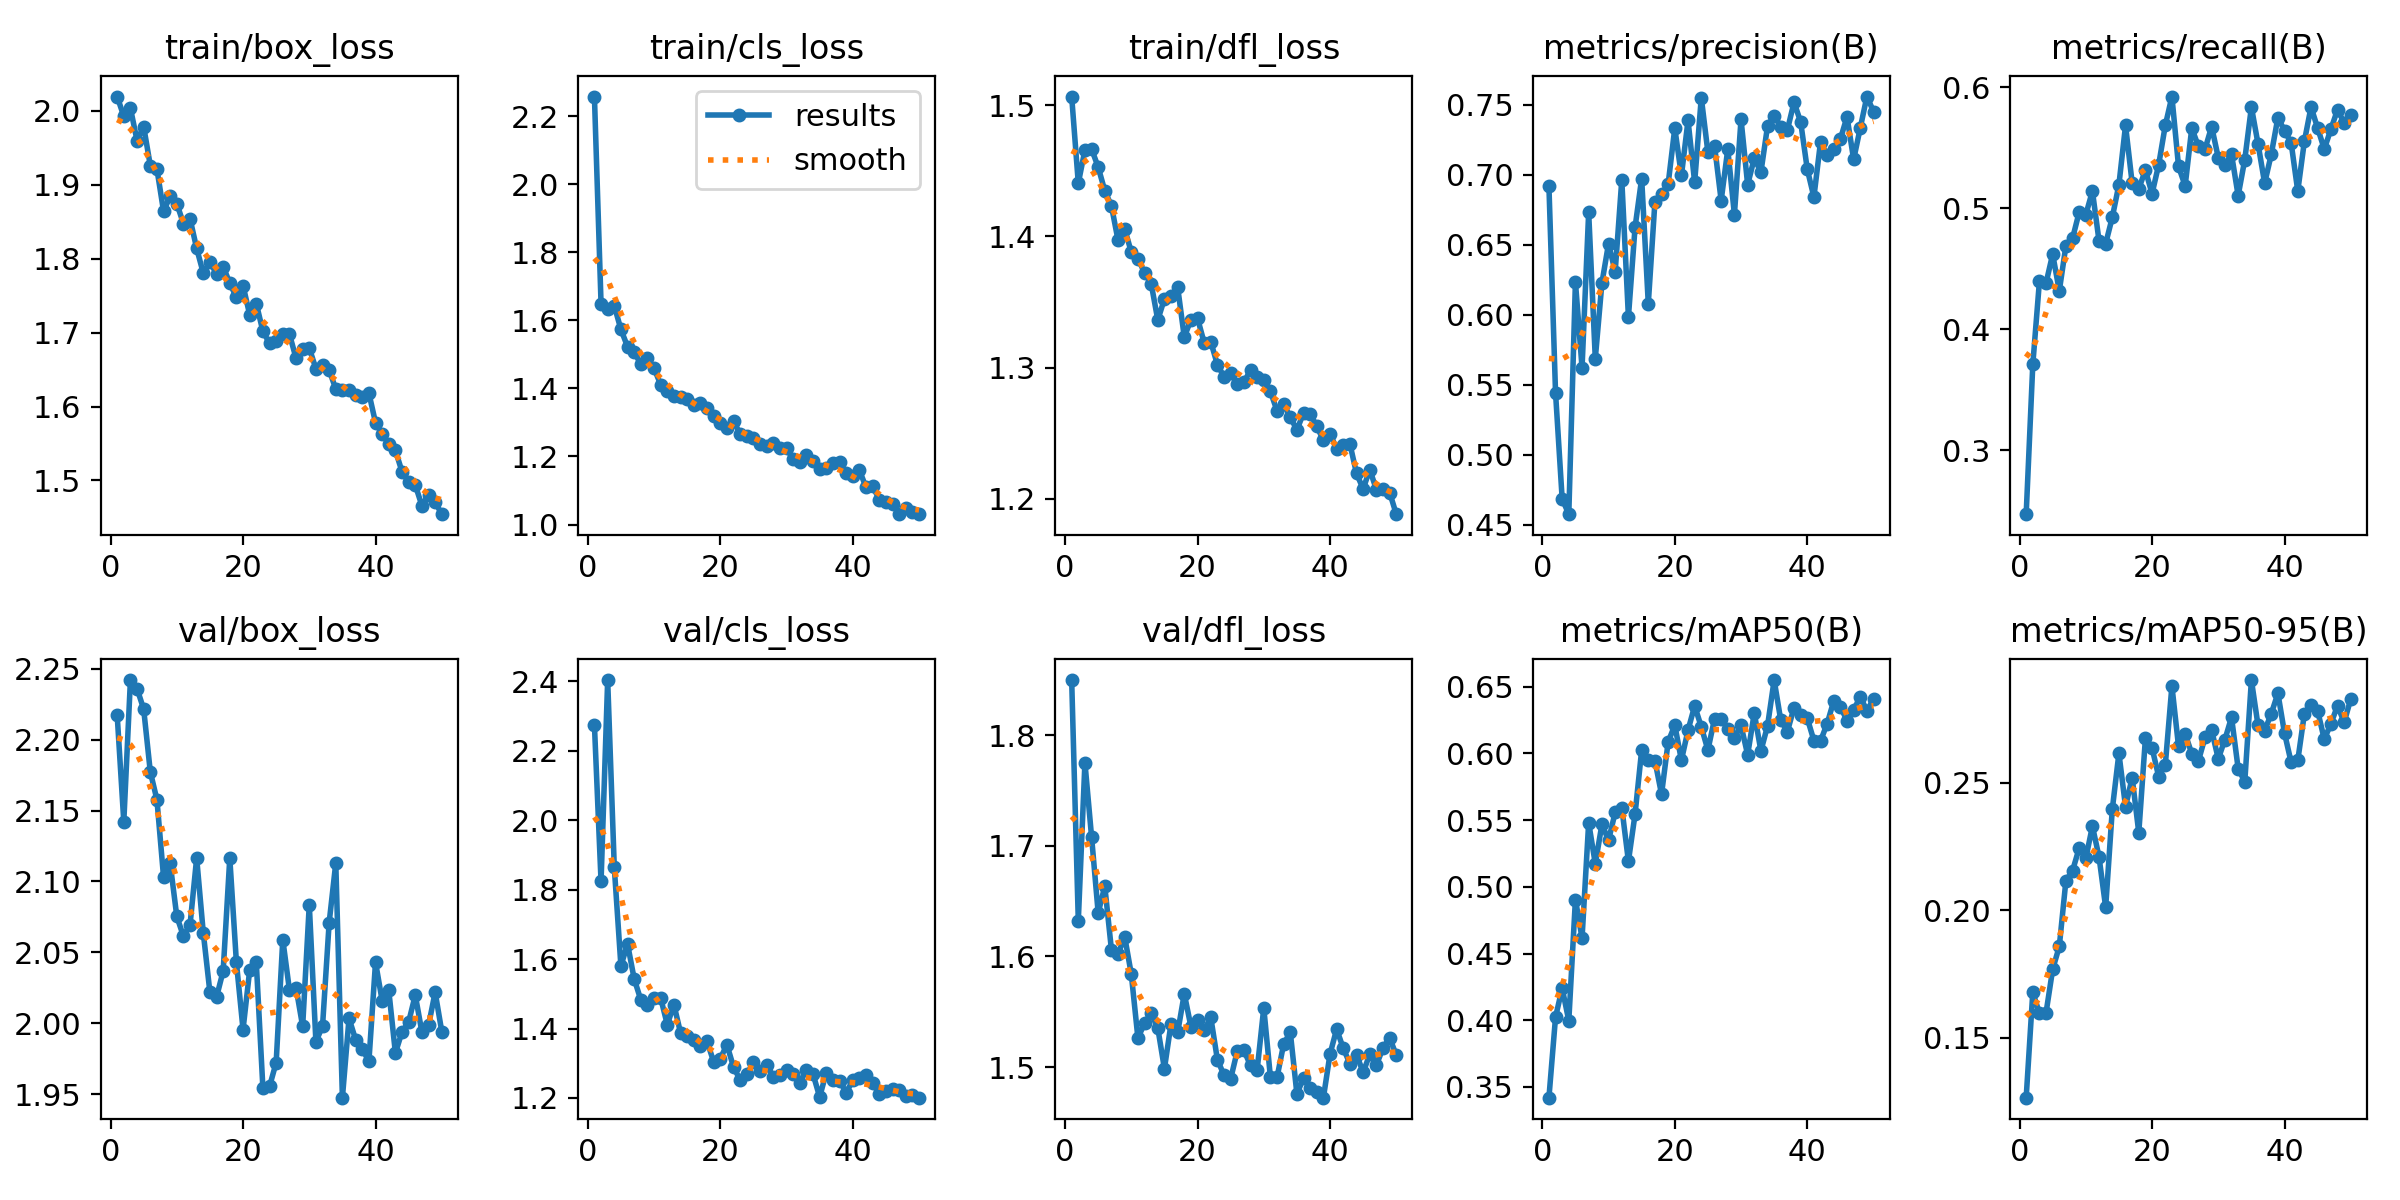

The table this chart was drawn from, first rows:
epoch, time, train/box_loss, train/cls_loss, train/dfl_loss, metrics/precision(B), metrics/recall(B), metrics/mAP50(B), metrics/mAP50-95(B), val/box_loss, val/cls_loss, val/dfl_loss, lr/pg0, lr/pg1, lr/pg2
1, 14.97, 2.019, 2.257, 1.507, 0.6918, 0.2473, 0.342, 0.1264, 2.217, 2.274, 1.85, 0.0006571, 0.0006571, 0.0006571
2, 27.17, 1.993, 1.649, 1.441, 0.544, 0.3709, 0.4024, 0.1678, 2.142, 1.823, 1.632, 0.001298, 0.001298, 0.001298
3, 38.95, 2.004, 1.633, 1.466, 0.4684, 0.4395, 0.424, 0.1595, 2.242, 2.403, 1.775, 0.001912, 0.001912, 0.001912
4, 50.88, 1.96, 1.643, 1.467, 0.4575, 0.4382, 0.3996, 0.1597, 2.236, 1.864, 1.708, 0.001881, 0.001881, 0.001881
5, 62.76, 1.979, 1.573, 1.453, 0.6235, 0.462, 0.4905, 0.1768, 2.222, 1.58, 1.639, 0.001842, 0.001842, 0.001842
6, 73.95, 1.926, 1.523, 1.435, 0.5621, 0.4317, 0.4616, 0.1857, 2.177, 1.644, 1.663, 0.001802, 0.001802, 0.001802
7, 85.14, 1.921, 1.507, 1.423, 0.6731, 0.4689, 0.5481, 0.2116, 2.158, 1.543, 1.606, 0.001762, 0.001762, 0.001762
8, 97.02, 1.864, 1.471, 1.397, 0.5686, 0.475, 0.5173, 0.2155, 2.103, 1.483, 1.602, 0.001723, 0.001723, 0.001723
9, 108.8, 1.884, 1.489, 1.406, 0.6226, 0.4968, 0.5468, 0.2243, 2.113, 1.467, 1.618, 0.001683, 0.001683, 0.001683
10, 120.7, 1.875, 1.459, 1.388, 0.6507, 0.4946, 0.5349, 0.2203, 2.075, 1.487, 1.584, 0.001644, 0.001644, 0.001644
11, 132.8, 1.848, 1.411, 1.383, 0.6306, 0.5141, 0.5558, 0.2329, 2.061, 1.488, 1.526, 0.001604, 0.001604, 0.001604
12, 144.6, 1.854, 1.392, 1.372, 0.6962, 0.4729, 0.5593, 0.2208, 2.069, 1.411, 1.54, 0.001564, 0.001564, 0.001564
13, 156.3, 1.814, 1.377, 1.364, 0.5983, 0.4707, 0.5192, 0.2011, 2.116, 1.469, 1.549, 0.001525, 0.001525, 0.001525
14, 168.1, 1.78, 1.375, 1.336, 0.6622, 0.4924, 0.5543, 0.2395, 2.064, 1.388, 1.535, 0.001485, 0.001485, 0.001485
15, 180.1, 1.796, 1.369, 1.352, 0.6972, 0.5194, 0.6025, 0.2615, 2.022, 1.378, 1.499, 0.001446, 0.001446, 0.001446
16, 191.7, 1.779, 1.35, 1.355, 0.6078, 0.5683, 0.5953, 0.2405, 2.018, 1.366, 1.539, 0.001406, 0.001406, 0.001406
17, 202.7, 1.789, 1.356, 1.361, 0.6805, 0.5206, 0.5947, 0.252, 2.037, 1.351, 1.531, 0.001366, 0.001366, 0.001366
18, 213.9, 1.767, 1.344, 1.323, 0.6858, 0.5161, 0.5694, 0.2304, 2.116, 1.363, 1.566, 0.001327, 0.001327, 0.001327
19, 226, 1.748, 1.319, 1.336, 0.6933, 0.5314, 0.6086, 0.2674, 2.043, 1.304, 1.537, 0.001287, 0.001287, 0.001287
20, 237.8, 1.764, 1.3, 1.338, 0.7332, 0.5119, 0.6212, 0.2636, 1.996, 1.314, 1.542, 0.001248, 0.001248, 0.001248
21, 249.8, 1.724, 1.283, 1.319, 0.6993, 0.5358, 0.5949, 0.2524, 2.037, 1.353, 1.534, 0.001208, 0.001208, 0.001208
22, 261.3, 1.739, 1.303, 1.32, 0.7387, 0.5683, 0.6174, 0.2569, 2.043, 1.289, 1.545, 0.001168, 0.001168, 0.001168
23, 273.2, 1.702, 1.267, 1.302, 0.6945, 0.5922, 0.6356, 0.2879, 1.954, 1.252, 1.507, 0.001129, 0.001129, 0.001129
24, 285.1, 1.686, 1.26, 1.293, 0.7549, 0.5345, 0.6199, 0.2642, 1.955, 1.268, 1.493, 0.001089, 0.001089, 0.001089
25, 297, 1.689, 1.253, 1.296, 0.7159, 0.5184, 0.6025, 0.2691, 1.972, 1.302, 1.489, 0.00105, 0.00105, 0.00105
26, 308.5, 1.698, 1.236, 1.287, 0.7206, 0.5662, 0.626, 0.2614, 2.059, 1.277, 1.515, 0.00101, 0.00101, 0.00101
27, 320.1, 1.698, 1.23, 1.289, 0.6815, 0.551, 0.6258, 0.2585, 2.024, 1.296, 1.515, 0.0009704, 0.0009704, 0.0009704
28, 331.2, 1.665, 1.24, 1.298, 0.7181, 0.5488, 0.6186, 0.2678, 2.025, 1.261, 1.501, 0.0009308, 0.0009308, 0.0009308
29, 343, 1.678, 1.224, 1.293, 0.6714, 0.5674, 0.6118, 0.2706, 1.998, 1.266, 1.498, 0.0008912, 0.0008912, 0.0008912
30, 354.7, 1.679, 1.224, 1.29, 0.7394, 0.5416, 0.6209, 0.2593, 2.084, 1.28, 1.554, 0.0008516, 0.0008516, 0.0008516
31, 366.6, 1.651, 1.192, 1.282, 0.6927, 0.5358, 0.599, 0.2669, 1.987, 1.269, 1.491, 0.000812, 0.000812, 0.000812
32, 378.4, 1.656, 1.184, 1.267, 0.7117, 0.5445, 0.6303, 0.2756, 1.998, 1.244, 1.491, 0.0007724, 0.0007724, 0.0007724
33, 390.8, 1.649, 1.203, 1.272, 0.7017, 0.5103, 0.6018, 0.2555, 2.071, 1.281, 1.521, 0.0007328, 0.0007328, 0.0007328
34, 402.4, 1.624, 1.187, 1.262, 0.7345, 0.5401, 0.6206, 0.2504, 2.113, 1.269, 1.532, 0.0006932, 0.0006932, 0.0006932
35, 414, 1.622, 1.165, 1.253, 0.7421, 0.5835, 0.655, 0.2903, 1.948, 1.203, 1.476, 0.0006536, 0.0006536, 0.0006536
36, 425.6, 1.622, 1.167, 1.265, 0.7341, 0.5532, 0.6248, 0.2724, 2.003, 1.273, 1.49, 0.000614, 0.000614, 0.000614
37, 437.5, 1.616, 1.18, 1.265, 0.7319, 0.5206, 0.6163, 0.2704, 1.988, 1.25, 1.481, 0.0005744, 0.0005744, 0.0005744
38, 448.5, 1.612, 1.183, 1.255, 0.7517, 0.5445, 0.6344, 0.2771, 1.982, 1.25, 1.477, 0.0005348, 0.0005348, 0.0005348
39, 460, 1.618, 1.151, 1.244, 0.7376, 0.5748, 0.6288, 0.2851, 1.973, 1.215, 1.472, 0.0004952, 0.0004952, 0.0004952
40, 472, 1.578, 1.143, 1.25, 0.7038, 0.564, 0.6263, 0.2694, 2.043, 1.25, 1.512, 0.0004556, 0.0004556, 0.0004556
41, 484.6, 1.563, 1.16, 1.238, 0.6839, 0.5539, 0.6096, 0.258, 2.016, 1.259, 1.534, 0.000416, 0.000416, 0.000416
42, 496.2, 1.549, 1.109, 1.241, 0.7233, 0.5141, 0.6093, 0.2587, 2.023, 1.266, 1.517, 0.0003764, 0.0003764, 0.0003764
43, 507.9, 1.541, 1.112, 1.242, 0.714, 0.5553, 0.6222, 0.2771, 1.979, 1.242, 1.503, 0.0003368, 0.0003368, 0.0003368
44, 519.4, 1.512, 1.074, 1.219, 0.7185, 0.5835, 0.6394, 0.2804, 1.994, 1.212, 1.511, 0.0002972, 0.0002972, 0.0002972
45, 531.2, 1.498, 1.067, 1.207, 0.7254, 0.5662, 0.6349, 0.2782, 2.001, 1.22, 1.495, 0.0002576, 0.0002576, 0.0002576
46, 542.8, 1.494, 1.06, 1.222, 0.7412, 0.5488, 0.6246, 0.267, 2.02, 1.226, 1.511, 0.000218, 0.000218, 0.000218
47, 554.1, 1.466, 1.031, 1.207, 0.7108, 0.5652, 0.6326, 0.2731, 1.994, 1.222, 1.502, 0.0001784, 0.0001784, 0.0001784
48, 564.7, 1.481, 1.048, 1.207, 0.7333, 0.5813, 0.6424, 0.2802, 1.998, 1.207, 1.517, 0.0001388, 0.0001388, 0.0001388
49, 576.2, 1.471, 1.038, 1.205, 0.7557, 0.5705, 0.6321, 0.2737, 2.022, 1.209, 1.527, 9.92e-05, 9.92e-05, 9.92e-05
50, 587.7, 1.454, 1.031, 1.188, 0.745, 0.577, 0.6407, 0.2828, 1.994, 1.201, 1.511, 5.96e-05, 5.96e-05, 5.96e-05
